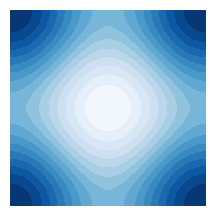

Python code for this plot:
import matplotlib.pyplot as plt
import numpy as np

plt.style.use('_mpl-gallery-nogrid')
def func(x, y):
    return 0.3* (np.cos(x))**2 * (np.cos(y))**2 \
    + np.cos(2*x) + np.cos(2*y)

def symmetry_area(x,y):
    return (x-np.pi/2)**2 + (y-np.pi/2)**2
# make data

    

x = np.linspace(0, np.pi, 100)
y = np.linspace(0, np.pi, 100)
x,y = np.meshgrid(x,y)
z = func(x,y)

# s = symmetry_area(x,y)
levels = np.linspace(z.min(), z.max(), 17)
# levels_sym = np.linspace(s.min(), s.max(), 11)

# plot
fig, ax = plt.subplots()

ax.contourf(x,y,z, levels=levels)
# ax.contourf(x,y,s, levels=levels_sym, cmap='Reds')
ax.axis('off')
plt.show()